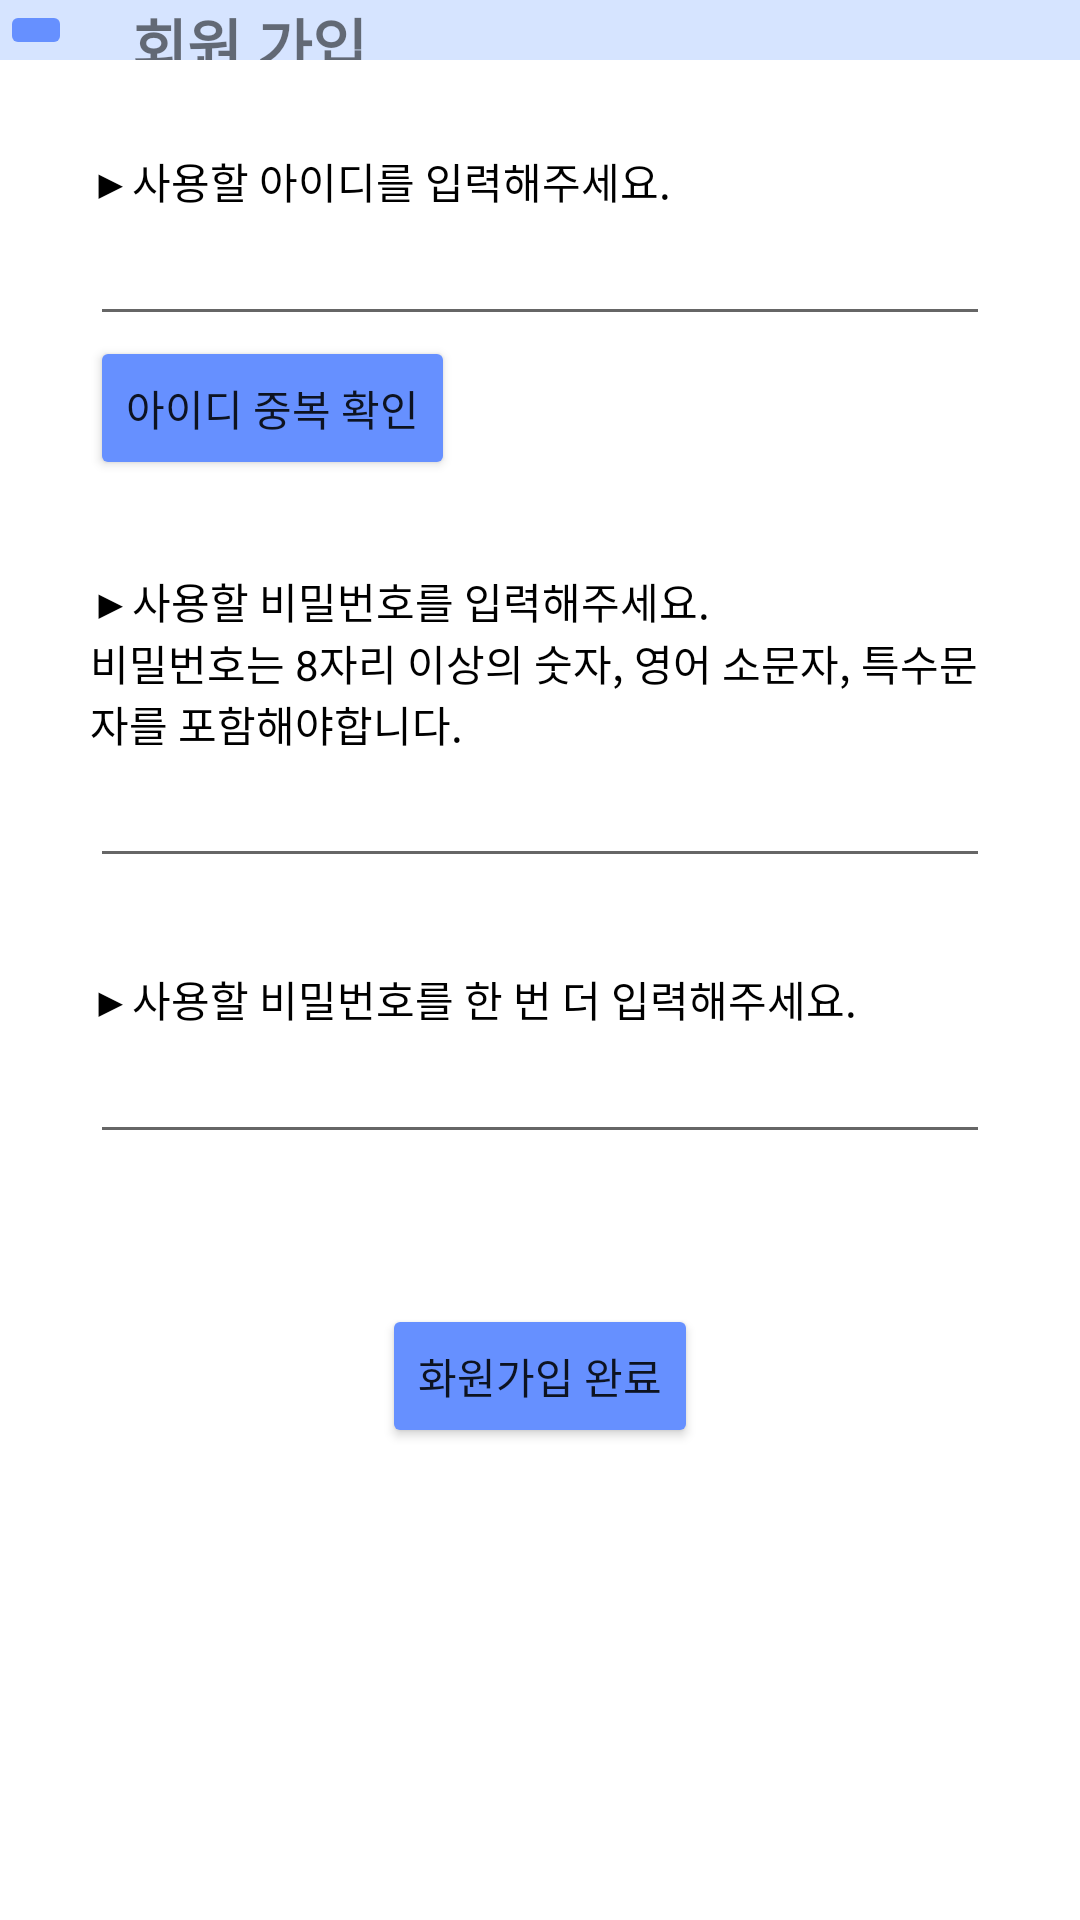

Write the Android layout XML for this screen, with the resource values it uses.
<!-- AndroidManifest.xml: application theme Theme.AndroidWorldCup -->
<!-- res/layout/activity_register.xml -->
<?xml version="1.0" encoding="utf-8"?>
<LinearLayout xmlns:android="http://schemas.android.com/apk/res/android"
    xmlns:app="http://schemas.android.com/apk/res-auto"
    xmlns:tools="http://schemas.android.com/tools"
    android:layout_width="match_parent"
    android:layout_height="match_parent"
    android:orientation="vertical"
    tools:context=".MainActivity">


    
    <LinearLayout
        android:layout_width="match_parent"
        android:layout_height="wrap_content"
        android:orientation="horizontal"
        android:background="@color/appBar">

        <ImageButton
            android:id="@+id/backBtn"
            android:layout_width="wrap_content"
            android:layout_height="wrap_content"
            android:src="@drawable/baseline_arrow_back_24"
            android:backgroundTint="@color/topBtn"/>

        <TextView
            android:layout_width="match_parent"
            android:layout_height="match_parent"
            android:layout_marginHorizontal="20dp"
            android:gravity="center|left"
            android:text="회원 가입"
            android:textSize="20sp"
            android:textStyle="bold"/>

    </LinearLayout>

    
    
    <LinearLayout
        android:layout_width="match_parent"
        android:layout_height="match_parent"
        android:orientation="vertical">

        <TextView
            android:layout_width="match_parent"
            android:layout_height="wrap_content"
            android:layout_marginTop="30dp"
            android:layout_marginHorizontal="30dp"
            android:text="@string/register_id"
            android:textColor="@color/black"/>

        <EditText
            android:id="@+id/registerId"
            android:layout_width="match_parent"
            android:layout_height="wrap_content"
            android:layout_marginHorizontal="30dp"/>

        <Button
            android:id="@+id/registerIdCheckBtn"
            android:layout_width="wrap_content"
            android:layout_height="wrap_content"
            android:layout_marginHorizontal="30dp"
            android:text="아이디 중복 확인"
            android:backgroundTint="@color/topBtn"/>

        <TextView
            android:layout_width="match_parent"
            android:layout_height="wrap_content"
            android:layout_marginTop="30dp"
            android:layout_marginHorizontal="30dp"
            android:text="@string/register_pw"
            android:textColor="@color/black"/>

        <TextView
            android:layout_width="match_parent"
            android:layout_height="wrap_content"
            android:layout_marginHorizontal="30dp"
            android:text="@string/register_pw_constraint"
            android:textColor="@color/black"/>

        <EditText
            android:id="@+id/registerPw"
            android:layout_width="match_parent"
            android:layout_height="wrap_content"
            android:layout_marginHorizontal="30dp"
            android:inputType="textPassword"/>


        <TextView
            android:layout_width="match_parent"
            android:layout_height="wrap_content"
            android:layout_marginTop="30dp"
            android:layout_marginHorizontal="30dp"
            android:text="@string/register_pw_re"
            android:textColor="@color/black"/>

        <EditText
            android:id="@+id/registerPwRe"
            android:layout_width="match_parent"
            android:layout_height="wrap_content"
            android:layout_marginHorizontal="30dp"
            android:inputType="textPassword"/>

        <Button
            android:id="@+id/registerBtn"
            android:layout_width="wrap_content"
            android:layout_height="wrap_content"
            android:layout_gravity="center"
            android:layout_margin="50dp"
            android:text="화원가입 완료"
            android:backgroundTint="@color/topBtn"/>

    </LinearLayout>


</LinearLayout>
<!-- resources referenced by this layout -->
<resources>
  <color name="appBar">#D6E4FF</color>
  <color name="black">#FF000000</color>
  <color name="topBtn">#6690FF</color>
  <string name="register_id">▶사용할 아이디를 입력해주세요.</string>
  <string name="register_pw">▶사용할 비밀번호를 입력해주세요.</string>
  <string name="register_pw_constraint">비밀번호는 8자리 이상의 숫자, 영어 소문자, 특수문자를 포함해야합니다.</string>
  <string name="register_pw_re">▶사용할 비밀번호를 한 번 더 입력해주세요.</string>
  <style name="Theme.AndroidWorldCup" parent="Theme.MaterialComponents.DayNight.DarkActionBar">
          
          <item name="colorPrimary">@color/purple_500</item>
          <item name="colorPrimaryVariant">@color/purple_700</item>
          <item name="colorOnPrimary">@color/white</item>
          
          <item name="colorSecondary">@color/teal_200</item>
          <item name="colorSecondaryVariant">@color/teal_700</item>
          <item name="colorOnSecondary">@color/black</item>
          
          <item name="android:statusBarColor" tools:targetApi="l">?attr/colorPrimaryVariant</item>
          
      </style>
  <color name="purple_500">#FF6200EE</color>
  <color name="purple_700">#FF3700B3</color>
  <color name="white">#FFFFFFFF</color>
  <color name="teal_200">#FF03DAC5</color>
  <color name="teal_700">#FF018786</color>
</resources>
